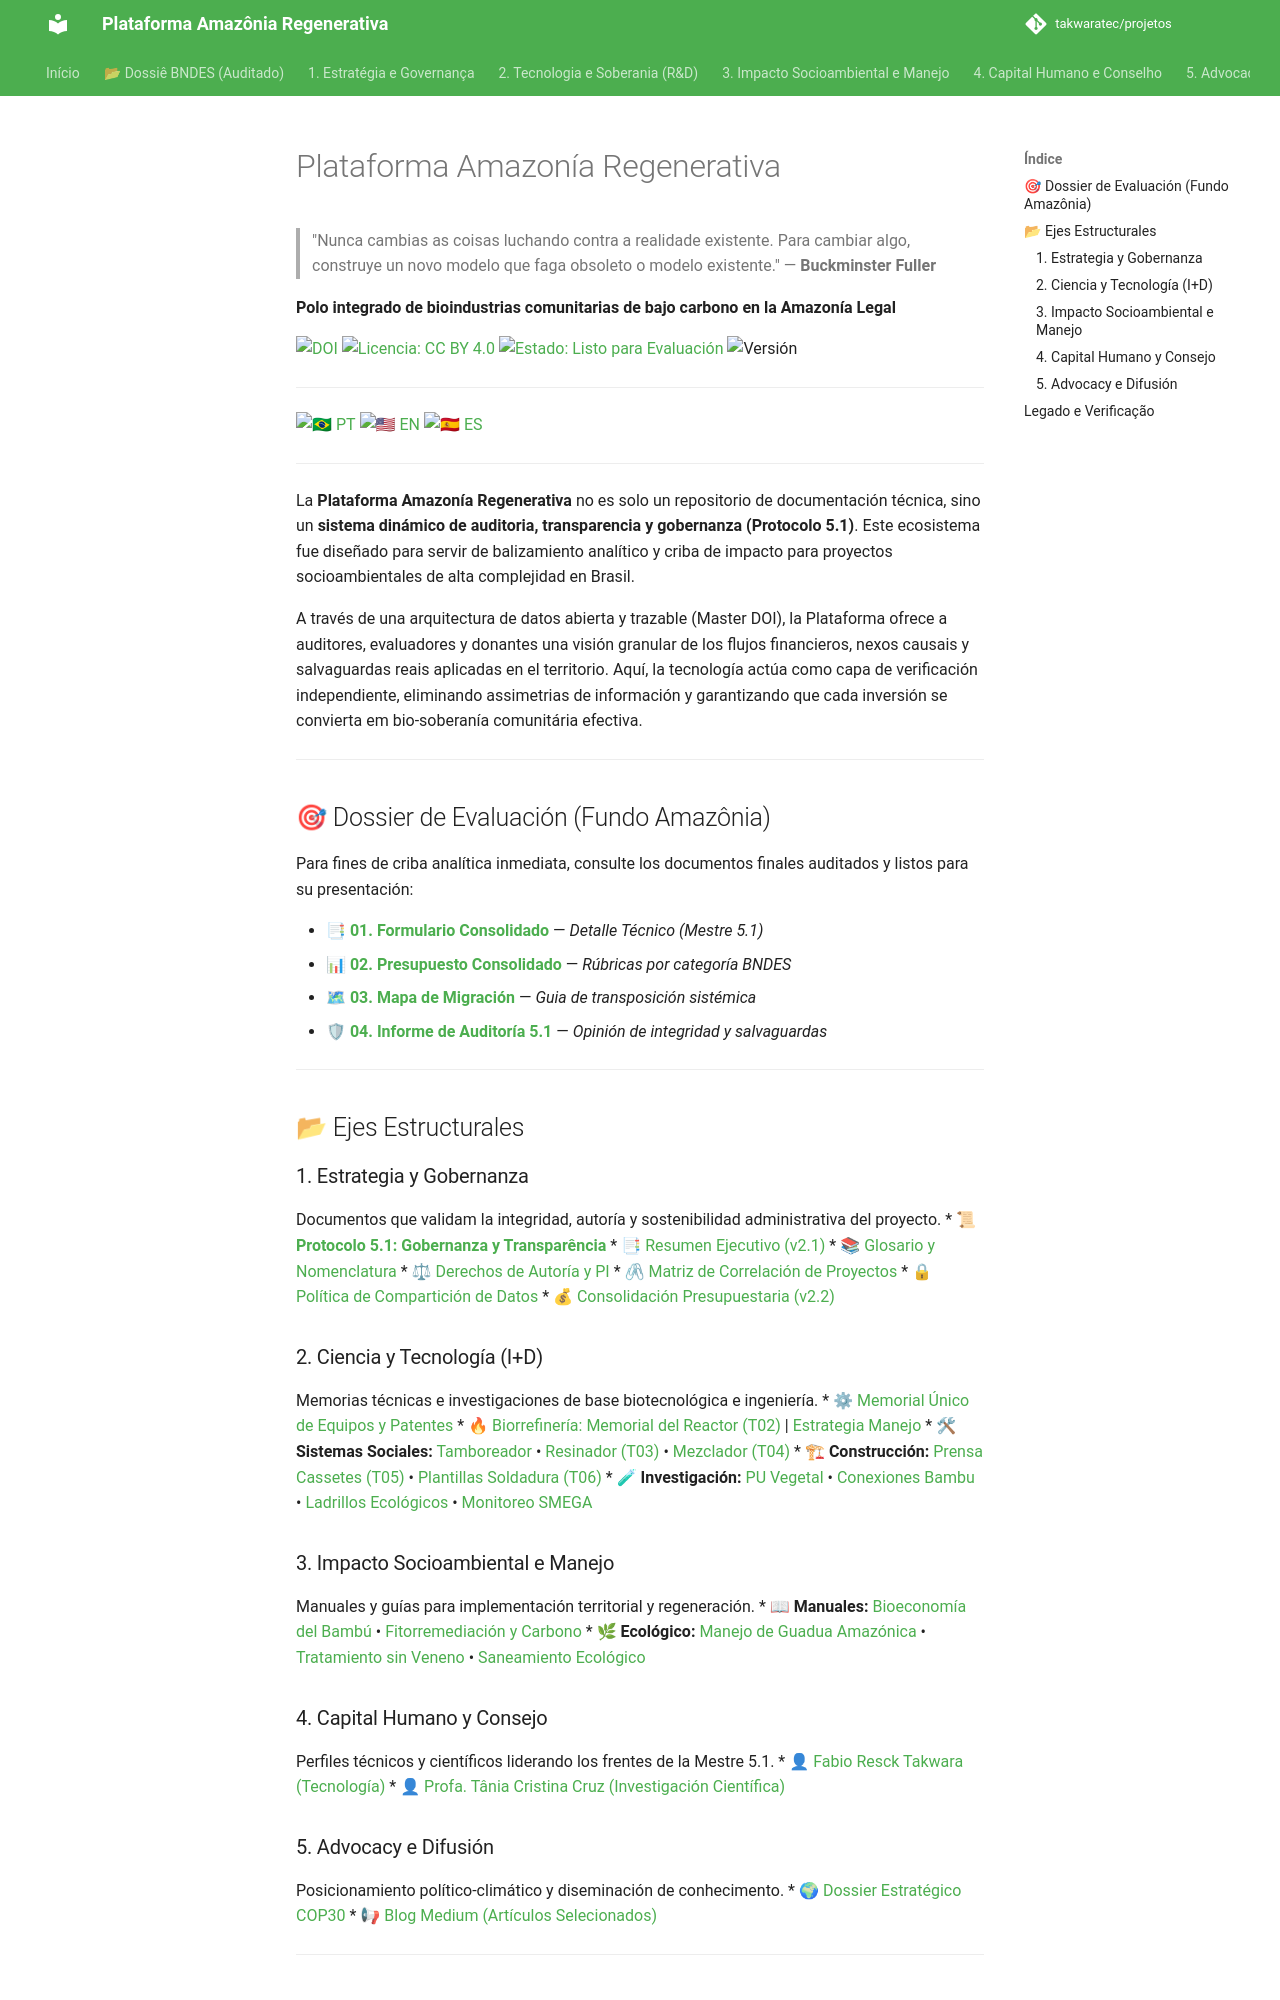

repository: takwaratec/projetos · page: index_es/index.html · generator: mkdocs

# Plataforma Amazonía Regenerativa

> "Nunca cambias as coisas luchando contra a realidade existente. Para cambiar algo, construye un novo modelo que faga obsoleto o modelo existente." — **Buckminster Fuller**

**Polo integrado de bioindustrias comunitarias de bajo carbono en la Amazonía Legal**

[![DOI](https://zenodo.org/badge/DOI/10.5281/zenodo.18827106.svg)](https://doi.org/10.5281/zenodo.18827106)
[![Licencia: CC BY 4.0](https://img.shields.io/badge/Licencia-CC%20BY%204.0-lightgrey.svg)](https://creativecommons.org/licenses/by/4.0/)
[![Estado: Listo para Evaluación](https://img.shields.io/badge/status-Listo%20para%20Evaluaci%C3%B3n-brightgreen.svg)]()
![Versión](https://img.shields.io/badge/versión-v2.2.2-blue)

---

[![🇧🇷 PT](https://img.shields.io/badge/🇧🇷-Portugués-green)](index.md) [![🇺🇸 EN](https://img.shields.io/badge/🇺🇸-Inglés-blue)](index_en.md) [![🇪🇸 ES](https://img.shields.io/badge/🇪🇸-Español-orange)](#)

---

La **Plataforma Amazonía Regenerativa** no es solo un repositorio de documentación técnica, sino un **sistema dinámico de auditoria, transparencia y gobernanza (Protocolo 5.1)**. Este ecosistema fue diseñado para servir de balizamiento analítico y criba de impacto para proyectos socioambientales de alta complejidad en Brasil.

A través de una arquitectura de datos abierta y trazable (Master DOI), la Plataforma ofrece a auditores, evaluadores y donantes una visión granular de los flujos financieros, nexos causais y salvaguardas reais aplicadas en el territorio. Aquí, la tecnología actúa como capa de verificación independiente, eliminando assimetrias de información y garantizando que cada inversión se convierta em bio-soberanía comunitária efectiva.

---

## 🎯 Dossier de Evaluación (Fundo Amazônia)

Para fines de criba analítica inmediata, consulte los documentos finales auditados y listos para su presentación:

*   📑 [**01. Formulario Consolidado**](09_DOSSIE_BNDES/01_FORMULARIO_01_CONSOLIDADO_es.md) — *Detalle Técnico (Mestre 5.1)*
*   📊 [**02. Presupuesto Consolidado**](09_DOSSIE_BNDES/02_FORMULARIO_ORCAMENTO_CONSOLIDADO_es.md) — *Rúbricas por categoría BNDES*
*   🗺 [**03. Mapa de Migración**](09_DOSSIE_BNDES/03_MAPA_MIGRACAO_BNDES_C02_es.md) — *Guia de transposición sistémica*
*   🛡 [**04. Informe de Auditoría 5.1**](09_DOSSIE_BNDES/06_RELATORIO_AUDITORIA_5.1_es.md) — *Opinión de integridad y salvaguardas*

---

## 📂 Ejes Estructurales

### 1. Estrategia y Gobernanza
Documentos que validan la integridad, autoría y sostenibilidad administrativa del proyecto.
*   📜 [**Protocolo 5.1: Gobernanza y Transparência**](00_GOVERNANCA/GOV_PROTOCOLO_5.1_es.md)
*   📑 [Resumen Ejecutivo (v2.1)](01_TECNOLOGIA_TAKWARA/TAK_relatorio-executivo-v1.0.1_es.md)
*   ⚖ [Derechos de Autoría y PI](00_GOVERNANCA/GOV_AUTORIA_es.md)
*   🖇 [Matriz de Correlación de Proyectos](00_GOVERNANCA/GOV_MATRIZ_CORRELACAO_es.md)
*   🔒 [Política de Compartición de Datos](00_GOVERNANCA/GOV_nota-tecnica-compartilhamento-de-dados_es.md)
*   💰 [Consolidación Presupuestaria (v2.2)](09_DOSSIE_BNDES/05_RESUMO_CONSOLIDACAO_ORCAMENTARIA_es.md)

### 2. Ciencia y Tecnología (I+D)
Memorias técnicas e investigaciones de base biotecnológica e ingeniería.
*   ⚙ [Memorial Único de Equipos y Patentes](08_PROJETOS_ENGENHARIA/TAK_memorial-unico-patentes_es.md)
*   🔥 [Biorrefinería: Memorial del Reactor (T02)](08_PROJETOS_ENGENHARIA/T02_BIORREFINARIA/TAK_memorial-patente-reator.md) | [Estrategia Manejo](01_TECNOLOGIA_TAKWARA/NT_estrategia-manejo-biorrefinaria_es.md)
*   🛠 **Sistemas Sociales:** [Tamboreador](08_PROJETOS_ENGENHARIA/TAMBOREADOR/TAK_memorial-patente-tamboreador.md) • [Resinador (T03)](08_PROJETOS_ENGENHARIA/T03_RESINADOR_ROTATIVO/TAK_memorial-patente-resinador-industrial.md) • [Mezclador (T04)](08_PROJETOS_ENGENHARIA/T04_MISTURADOR/TAK_memorial-patente-misturador.md)
*   🏗 **Construcción:** [Prensa Cassetes (T05)](08_PROJETOS_ENGENHARIA/T05_PRENSA_CASSETES/TAK_memorial-patente-prensa-cassetes.md) • [Plantillas Soldadura (T06)](08_PROJETOS_ENGENHARIA/T06_GABARITOS_SOLDA/TAK_memorial-patente-solda-gabaritos.md)
*   🧪 **Investigación:** [PU Vegetal](02_PESQUISA_DESENVOLVIMENTO/TAK_relatorio-tecnico-pu-vegetal_es.md) • [Conexiones Bambu](01_TECNOLOGIA_TAKWARA/TAK_conexoes-estruturais-bambu_es.md) • [Ladrillos Ecológicos](01_TECNOLOGIA_TAKWARA/TAK_tijolos-ecologicos.md) • [Monitoreo SMEGA](02_PESQUISA_DESENVOLVIMENTO/TAK_nota-tecnica-smga_es.md)

### 3. Impacto Socioambiental e Manejo
Manuales y guías para implementación territorial y regeneración.
*   📖 **Manuales:** [Bioeconomía del Bambú](01_TECNOLOGIA_TAKWARA/TAK_manual-bioeconomia-bambu_es.md) • [Fitorremediación y Carbono](01_TECNOLOGIA_TAKWARA/TAK_manual-fitorremediacao-credito-carbono_es.md)
*   🌿 **Ecológico:** [Manejo de Guadua Amazónica](02_PESQUISA_DESENVOLVIMENTO/TAK_guadua-amazonica_es.md) • [Tratamiento sin Veneno](02_PESQUISA_DESENVOLVIMENTO/TAK_tratamento-sem-veneno_es.md) • [Saneamiento Ecológico](02_PESQUISA_DESENVOLVIMENTO/TAK_nota-tecnica-saneamento-ecologico_es.md)
